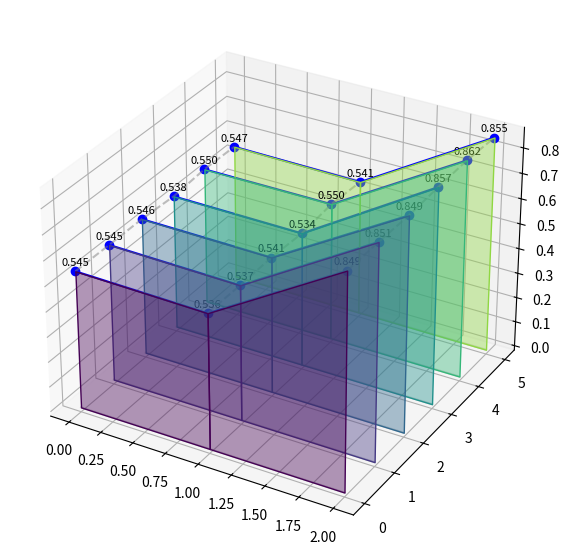

Source code (Python): (Note: this script raises an exception after producing the figure.)
import numpy as np
import matplotlib.pyplot as plt
from mpl_toolkits.mplot3d.art3d import Poly3DCollection

# Sample data
A1 = ['LifeLongGo_Mf_CC_BP', 'LifeLongGo_Mf_BP_CC', 'LifeLongGo_BP_Mf_CC', 'LifeLongGo_BP_CC_Mf', 'LifeLongGo_CC_Mf_BP', 'LifeLongGo_CC_BP_Mf']
Rounds = ['Fmax', 'AUPR', 'AUC']
Cooperation_rate = np.array([
    [0.545, 0.536, 0.849],
    [0.545, 0.537, 0.851],
    [0.546, 0.541, 0.849],
    [0.538, 0.534, 0.857],
    [0.55, 0.55, 0.862],
    [0.547, 0.541, 0.855]
])

# Adjust meshgrid for correct axis labeling
X, Y = np.meshgrid(np.arange(len(Rounds)), np.arange(len(A1)))

fig = plt.figure(figsize=(10, 7))
ax = fig.add_subplot(111, projection='3d')

# Plot each line and fill with translucent planes
for i in range(Cooperation_rate.shape[0]):
    ax.plot(X[i], Y[i], Cooperation_rate[i], 'o-', color='blue')
    ax.plot(X[i], Y[i], np.zeros_like(Cooperation_rate[i]), color='gray', alpha=0.3)

# Add translucent color planes between each line and base
for i in range(len(A1)):
    for j in range(len(Rounds) - 1):
        verts = [
            [X[i, j], Y[i, j], 0],
            [X[i, j + 1], Y[i, j + 1], 0],
            [X[i, j + 1], Y[i, j + 1], Cooperation_rate[i, j + 1]],
            [X[i, j], Y[i, j], Cooperation_rate[i, j]]
        ]
        ax.add_collection3d(Poly3DCollection([verts], color=plt.cm.viridis(i / len(A1)), alpha=0.4))

# Annotate each point with its value
for i in range(Cooperation_rate.shape[0]):
    for j in range(Cooperation_rate.shape[1]):
        ax.text(X[i, j], Y[i, j], Cooperation_rate[i, j] + 0.02,
                f'{Cooperation_rate[i, j]:.3f}', color='black', ha='center', fontsize=8)

# Draw dotted lines connecting corresponding points across layers
for j in range(Cooperation_rate.shape[1]):
    ax.plot(X[:, j], Y[:, j], Cooperation_rate[:, j], '--', color='gray', alpha=0.5)

# Add color bar for height indication
mappable = plt.cm.ScalarMappable(cmap='viridis')
mappable.set_array(Cooperation_rate)
cbar = plt.colorbar(mappable, shrink=0.5, aspect=10, pad=0.1)
cbar.set_label('Height (Cooperation Rate)')

# Set labels, title, and grid visibility
ax.set_xlabel('Round')
ax.set_ylabel('A1')
ax.set_zlabel('Cooperation Rate')
ax.set_title('3D Cooperation Rate Plot with Translucent Layers')
ax.set_xticks(np.arange(len(Rounds)))
ax.set_xticklabels(Rounds)
ax.set_yticks(np.arange(len(A1)))
ax.set_yticklabels(A1)
ax.grid(False)

plt.savefig('111.png')
plt.show()
